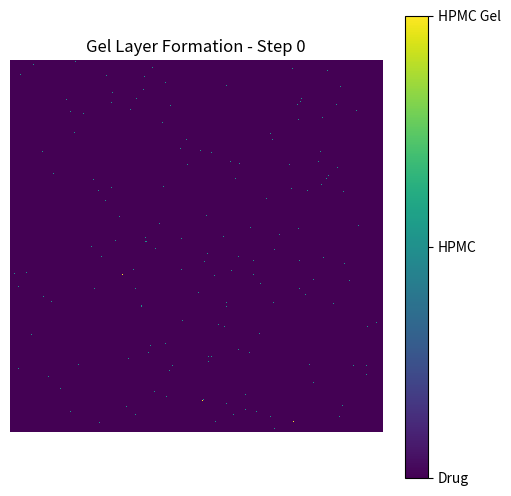
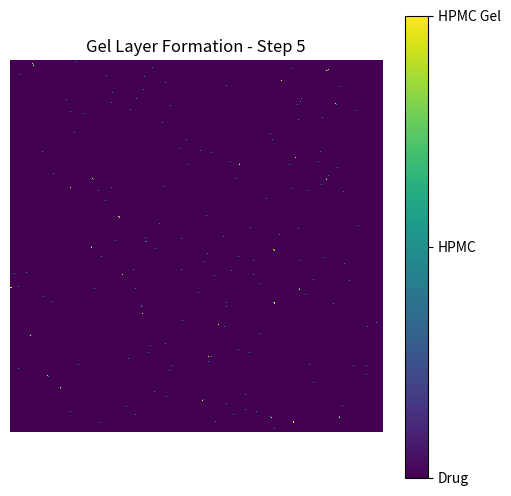
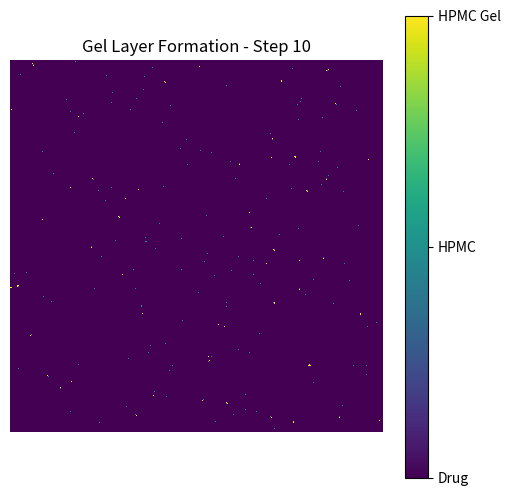
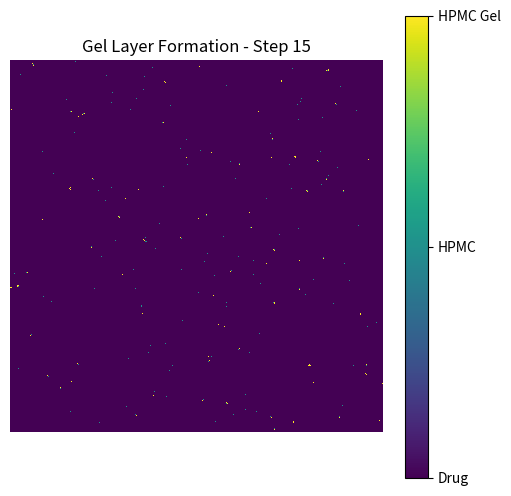
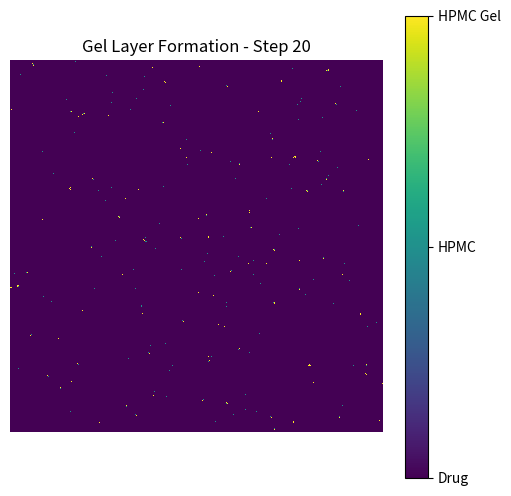

Write the Python code that produced these figures, in order.
import numpy as np
import matplotlib.pyplot as plt

def create_uniform_hpmc_lattice(size, hpmc_loading):
    """Creates a lattice with uniformly distributed HPMC particles."""
    lattice = np.zeros((size, size))
    for x in range(size):
        for y in range(size):
            if np.random.rand() < hpmc_loading:
                lattice[x, y] = 1  # HPMC particles
    return lattice

def simulate_gel_layer_expansion(lattice, time_steps, hydration_rate, expansion_rate):
    """Simulates the expansion of HPMC particles into clusters, with clusters forming only near other HPMC particles."""
    size = len(lattice)
    simulation_steps = []

    for step in range(time_steps):
        new_lattice = np.copy(lattice)
        for x in range(size):
            for y in range(size):
                if lattice[x, y] == 1:  # HPMC particle
                    # Check if expansion is possible (adjacent or one step away HPMC particles)
                    expansion_possible = False
                    for dx in [-2, -1, 0, 1, 2]:
                        for dy in [-2, -1, 0, 1, 2]:
                            nx, ny = x + dx, y + dy
                            if 0 <= nx < size and 0 <= ny < size and lattice[nx, ny] == 1:
                                expansion_possible = True

                    if expansion_possible and np.random.rand() < hydration_rate:
                        # Expand in all four directions
                        for dx in [-1, 0, 1]:
                            for dy in [-1, 0, 1]:
                                nx, ny = x + dx, y + dy
                                if 0 <= nx < size and 0 <= ny < size and np.random.rand() < expansion_rate:
                                    new_lattice[nx, ny] = 2  # Expanding gel layer

        lattice = new_lattice
        simulation_steps.append(new_lattice)

    return simulation_steps



def plot_simulation_steps_with_colorbar(simulation_steps, step_interval=100):
    """Plots the simulation steps at specified intervals with a color bar."""
    for i in range(0, len(simulation_steps), step_interval):
        fig, ax = plt.subplots(figsize=(6, 6))
        cax = ax.imshow(simulation_steps[i], interpolation='none')
        ax.set_title(f'Gel Layer Formation - Step {i}')
        ax.axis('off')

        # Adding a color bar to indicate what each color represents
        cbar = plt.colorbar(cax, ax=ax, ticks=[0, 1, 2])
        cbar.ax.set_yticklabels(['Drug', 'HPMC', 'HPMC Gel'])  # Labels for 0, 1, 2

        # plt.show()

# Parameters for simulation
size = 500  # Lattice size
hpmc_loading = 0.001  # Optimum loading concentration
time_steps = 25  # Total number of time steps
hydration_rate = 0.05  # Hydration rate per time step
expansion_rate = 0.1  # Expansion rate of the gel layer

# Create and run the simulation
uniform_hpmc_lattice = create_uniform_hpmc_lattice(size, hpmc_loading)
simulation_steps_expansion = simulate_gel_layer_expansion(uniform_hpmc_lattice, time_steps, hydration_rate, expansion_rate)

# Plot the simulation steps with color bar
plot_simulation_steps_with_colorbar(simulation_steps_expansion, step_interval=5)
plt.show()


# def create_uniform_hpmc_lattice(size, hpmc_loading):
#     """Creates a lattice with uniformly distributed HPMC particles."""
#     lattice = np.zeros((size, size))
#     for x in range(size):
#         for y in range(size):
#             if np.random.rand() < hpmc_loading:
#                 lattice[x, y] = 1  # HPMC particles
#     return lattice

# def expand_hpmc_particles_once(lattice):
#     """Expand all HPMC particles by one cell in all directions, only once."""
#     size = len(lattice)
#     expanded_lattice = np.zeros_like(lattice)

#     for x in range(size):
#         for y in range(size):
#             if lattice[x, y] == 1:  # HPMC particle
#                 for dx in [-1, 0, 1]:
#                     for dy in [-1, 0, 1]:
#                         nx, ny = x + dx, y + dy
#                         if 0 <= nx < size and 0 <= ny < size:
#                             expanded_lattice[nx, ny] = 1  # Mark expanded area

#     return expanded_lattice

# def label_clusters(lattice):
#     """Label the clusters in the lattice."""
#     size = len(lattice)
#     label = 2  # Starting label for clusters

#     def fill(x, y, current_label):
#         """Recursively fill connected cells with the current label."""
#         if 0 <= x < size and 0 <= y < size and lattice[x, y] == 1:
#             lattice[x, y] = current_label
#             fill(x + 1, y, current_label)
#             fill(x - 1, y, current_label)
#             fill(x, y + 1, current_label)
#             fill(x, y - 1, current_label)

#     for x in range(size):
#         for y in range(size):
#             if lattice[x, y] == 1:
#                 fill(x, y, label)
#                 label += 1

#     return label - 2  # Subtract 2 to exclude '0' (empty) and '1' (unexpanded HPMC)

# # Parameters for the lattice
# size = 50  # Lattice size
# hpmc_loading = 0.6  # Optimum loading concentration

# # Create the HPMC lattice
# uniform_hpmc_lattice = create_uniform_hpmc_lattice(size, hpmc_loading)

# # Expand the HPMC particles once
# expanded_lattice_once = expand_hpmc_particles_once(uniform_hpmc_lattice)

# # Count the number of clusters
# num_clusters = label_clusters(expanded_lattice_once)

# # Output the number of clusters
# num_clusters, expanded_lattice_once

